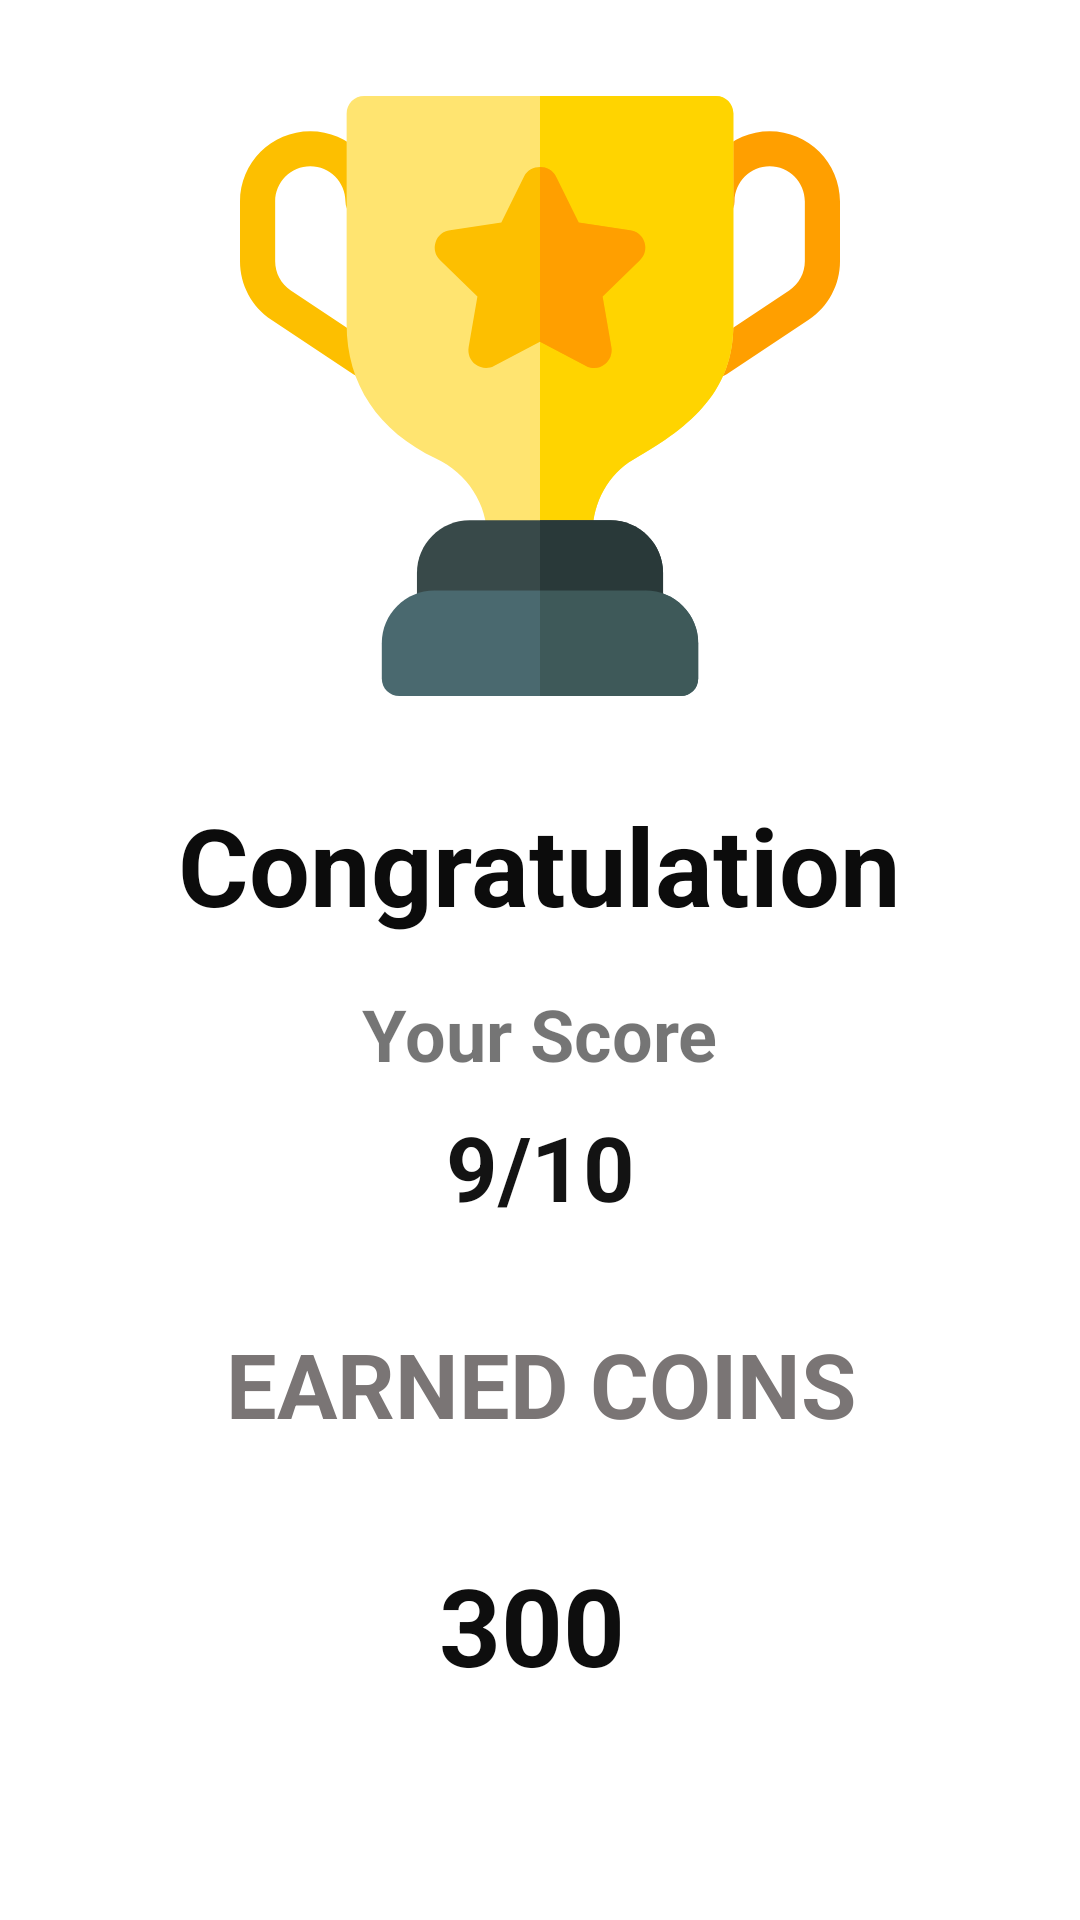

Write the Android layout XML for this screen, with the resource values it uses.
<!-- AndroidManifest.xml: application theme Theme.QuizChallenge -->
<!-- res/layout/activity_result.xml -->
<?xml version="1.0" encoding="utf-8"?>
<androidx.constraintlayout.widget.ConstraintLayout xmlns:android="http://schemas.android.com/apk/res/android"
    xmlns:app="http://schemas.android.com/apk/res-auto"
    xmlns:tools="http://schemas.android.com/tools"
    android:layout_width="match_parent"
    android:layout_height="match_parent"
    tools:context=".resultActivity">

    <ImageView
        android:id="@+id/imageView4"
        android:layout_width="200dp"
        android:layout_height="200dp"
        android:layout_marginTop="32dp"
        app:layout_constraintEnd_toEndOf="parent"
        app:layout_constraintStart_toStartOf="parent"
        app:layout_constraintTop_toTopOf="parent"
        app:srcCompat="@drawable/ic_trophy" />

    <TextView
        android:id="@+id/textView9"
        android:layout_width="wrap_content"
        android:layout_height="wrap_content"
        android:layout_marginTop="32dp"
        android:text="Congratulation"
        android:textColor="#0C0C0C"
        android:textSize="36sp"
        android:textStyle="bold"
        app:layout_constraintEnd_toEndOf="@+id/imageView4"
        app:layout_constraintStart_toStartOf="@+id/imageView4"
        app:layout_constraintTop_toBottomOf="@+id/imageView4" />

    <TextView
        android:id="@+id/textView12"
        android:layout_width="wrap_content"
        android:layout_height="wrap_content"
        android:layout_marginTop="16dp"
        android:text="Your Score"
        android:textSize="24sp"
        android:textStyle="bold"
        app:layout_constraintEnd_toEndOf="@+id/textView9"
        app:layout_constraintStart_toStartOf="@+id/textView9"
        app:layout_constraintTop_toBottomOf="@+id/textView9" />

    <TextView
        android:id="@+id/score"
        android:layout_width="wrap_content"
        android:layout_height="wrap_content"
        android:layout_marginTop="8dp"
        android:text="9/10"
        android:textColor="#131313"
        android:textSize="30sp"
        android:textStyle="bold"
        app:layout_constraintEnd_toEndOf="@+id/textView12"
        app:layout_constraintStart_toStartOf="@+id/textView12"
        app:layout_constraintTop_toBottomOf="@+id/textView12" />

    <TextView
        android:id="@+id/textView14"
        android:layout_width="wrap_content"
        android:layout_height="wrap_content"
        android:layout_marginTop="32dp"
        android:text="EARNED COINS"
        android:textColor="#7A7575"
        android:textSize="30sp"
        android:textStyle="bold"
        app:layout_constraintEnd_toEndOf="@+id/score"
        app:layout_constraintStart_toStartOf="@+id/score"
        app:layout_constraintTop_toBottomOf="@+id/score" />

    <TextView
        android:id="@+id/earnedCoins"
        android:layout_width="wrap_content"
        android:layout_height="wrap_content"
        android:layout_marginTop="36dp"
        android:drawableLeft="@drawable/ic_dollar"
        android:drawablePadding="10dp"
        android:text="300"
        android:textColor="#0E0E0E"
        android:textSize="36sp"
        android:textStyle="bold"
        app:layout_constraintEnd_toEndOf="@+id/textView14"
        app:layout_constraintHorizontal_bias="0.479"
        app:layout_constraintStart_toStartOf="@+id/textView14"
        app:layout_constraintTop_toBottomOf="@+id/textView14" />

</androidx.constraintlayout.widget.ConstraintLayout>
<!-- resources referenced by this layout -->
<resources>
  <!-- drawable ic_trophy: vector/xml drawable (drawable, 3102 chars, omitted) -->
  <style name="Theme.QuizChallenge" parent="Theme.MaterialComponents.DayNight.DarkActionBar">
          
          <item name="colorPrimary">@color/purple_500</item>
          <item name="colorPrimaryVariant">@color/purple_700</item>
          <item name="colorOnPrimary">@color/white</item>
          
          <item name="colorSecondary">@color/teal_200</item>
          <item name="colorSecondaryVariant">@color/teal_700</item>
          <item name="colorOnSecondary">@color/black</item>
          
          <item name="android:statusBarColor" tools:targetApi="l">?attr/colorPrimaryVariant</item>
          
      </style>
  <color name="purple_500">#05BBCF</color>
  <color name="purple_700">#05BBCF</color>
  <color name="white">#FFFFFFFF</color>
  <color name="teal_200">#FF03DAC5</color>
  <color name="teal_700">#FF018786</color>
  <color name="black">#FF000000</color>
</resources>
